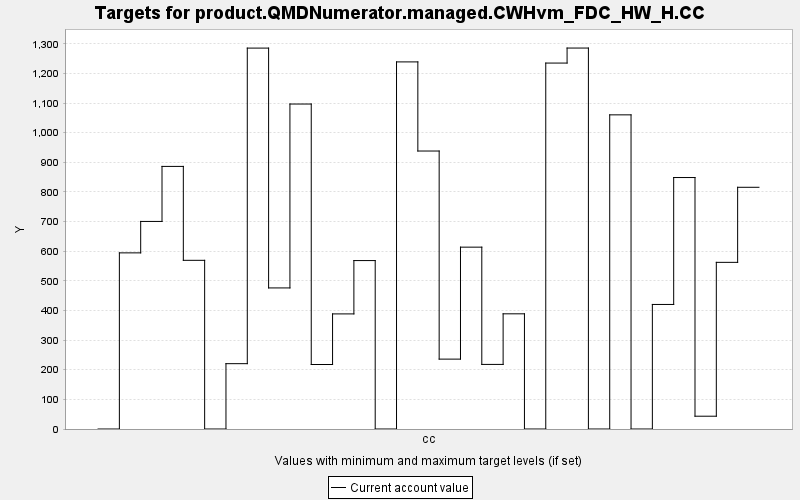

Source data for this figure (header and first rows):
TARGET, PERIOD, YEAR, PERIODWIDTH, MINIMUM, MAXIMUM, MINWEIGHT, MAXWEIGHT, CURRENT, SUMMARY
product.QMDNumerator.managed.CWHvm_FDC_H…, 0, 0, 10.0, 0.0, 10000, 1.0, 1.0, 0.0, 0.0
product.QMDNumerator.managed.CWHvm_FDC_H…, 1, 10, 10.0, 0.0, 10000, 1.0, 1.0, 594.4, 0.0
product.QMDNumerator.managed.CWHvm_FDC_H…, 2, 20, 10.0, 0.0, 10000, 1.0, 1.0, 700.4, 0.0
product.QMDNumerator.managed.CWHvm_FDC_H…, 3, 30, 10.0, 0.0, 10000, 1.0, 1.0, 886.1, 0.0
product.QMDNumerator.managed.CWHvm_FDC_H…, 4, 40, 10.0, 0.0, 10000, 1.0, 1.0, 569.2, 0.0
product.QMDNumerator.managed.CWHvm_FDC_H…, 5, 50, 10.0, 0.0, 10000, 1.0, 1.0, 0.0, 0.0
product.QMDNumerator.managed.CWHvm_FDC_H…, 6, 60, 10.0, 0.0, 10000, 1.0, 1.0, 220.5, 0.0
product.QMDNumerator.managed.CWHvm_FDC_H…, 7, 70, 10.0, 0.0, 10000, 1.0, 1.0, 1285, 0.0
product.QMDNumerator.managed.CWHvm_FDC_H…, 8, 80, 10.0, 0.0, 10000, 1.0, 1.0, 476.1, 0.0
product.QMDNumerator.managed.CWHvm_FDC_H…, 9, 90, 10.0, 0.0, 10000, 1.0, 1.0, 1097, 0.0
product.QMDNumerator.managed.CWHvm_FDC_H…, 10, 100, 10.0, 0.0, 10000, 1.0, 1.0, 217.6, 0.0
product.QMDNumerator.managed.CWHvm_FDC_H…, 11, 110, 10.0, 0.0, 10000, 1.0, 1.0, 388.4, 0.0
product.QMDNumerator.managed.CWHvm_FDC_H…, 12, 120, 10.0, 0.0, 10000, 1.0, 1.0, 568.4, 0.0
product.QMDNumerator.managed.CWHvm_FDC_H…, 13, 130, 10.0, 0.0, 10000, 1.0, 1.0, 0.0, 0.0
product.QMDNumerator.managed.CWHvm_FDC_H…, 14, 140, 10.0, 0.0, 10000, 1.0, 1.0, 1239, 0.0
product.QMDNumerator.managed.CWHvm_FDC_H…, 15, 150, 10.0, 0.0, 10000, 1.0, 1.0, 938, 0.0
product.QMDNumerator.managed.CWHvm_FDC_H…, 16, 160, 10.0, 0.0, 10000, 1.0, 1.0, 235.8, 0.0
product.QMDNumerator.managed.CWHvm_FDC_H…, 17, 170, 10.0, 0.0, 10000, 1.0, 1.0, 613.6, 0.0
product.QMDNumerator.managed.CWHvm_FDC_H…, 18, 180, 10.0, 0.0, 10000, 1.0, 1.0, 218, 0.0
product.QMDNumerator.managed.CWHvm_FDC_H…, 19, 190, 10.0, 0.0, 10000, 1.0, 1.0, 388.7, 0.0
product.QMDNumerator.managed.CWHvm_FDC_H…, 20, 200, 10.0, 0.0, 10000, 1.0, 1.0, 0.0, 0.0
product.QMDNumerator.managed.CWHvm_FDC_H…, 21, 210, 10.0, 0.0, 10000, 1.0, 1.0, 1235, 0.0
product.QMDNumerator.managed.CWHvm_FDC_H…, 22, 220, 10.0, 0.0, 10000, 1.0, 1.0, 1286, 0.0
product.QMDNumerator.managed.CWHvm_FDC_H…, 23, 230, 10.0, 0.0, 10000, 1.0, 1.0, 0.0, 0.0
product.QMDNumerator.managed.CWHvm_FDC_H…, 24, 240, 10.0, 0.0, 10000, 1.0, 1.0, 1060, 0.0
product.QMDNumerator.managed.CWHvm_FDC_H…, 25, 250, 10.0, 0.0, 10000, 1.0, 1.0, 0.0, 0.0
product.QMDNumerator.managed.CWHvm_FDC_H…, 26, 260, 10.0, 0.0, 10000, 1.0, 1.0, 420.3, 0.0
product.QMDNumerator.managed.CWHvm_FDC_H…, 27, 270, 10.0, 0.0, 10000, 1.0, 1.0, 848.6, 0.0
product.QMDNumerator.managed.CWHvm_FDC_H…, 28, 280, 10.0, 0.0, 10000, 1.0, 1.0, 43.17, 0.0
product.QMDNumerator.managed.CWHvm_FDC_H…, 29, 290, 10.0, 0.0, 10000, 1.0, 1.0, 562.4, 0.0
product.QMDNumerator.managed.CWHvm_FDC_H…, 30, 300, 10.0, 0.0, 10000, 1.0, 1.0, 815.7, 0.0
